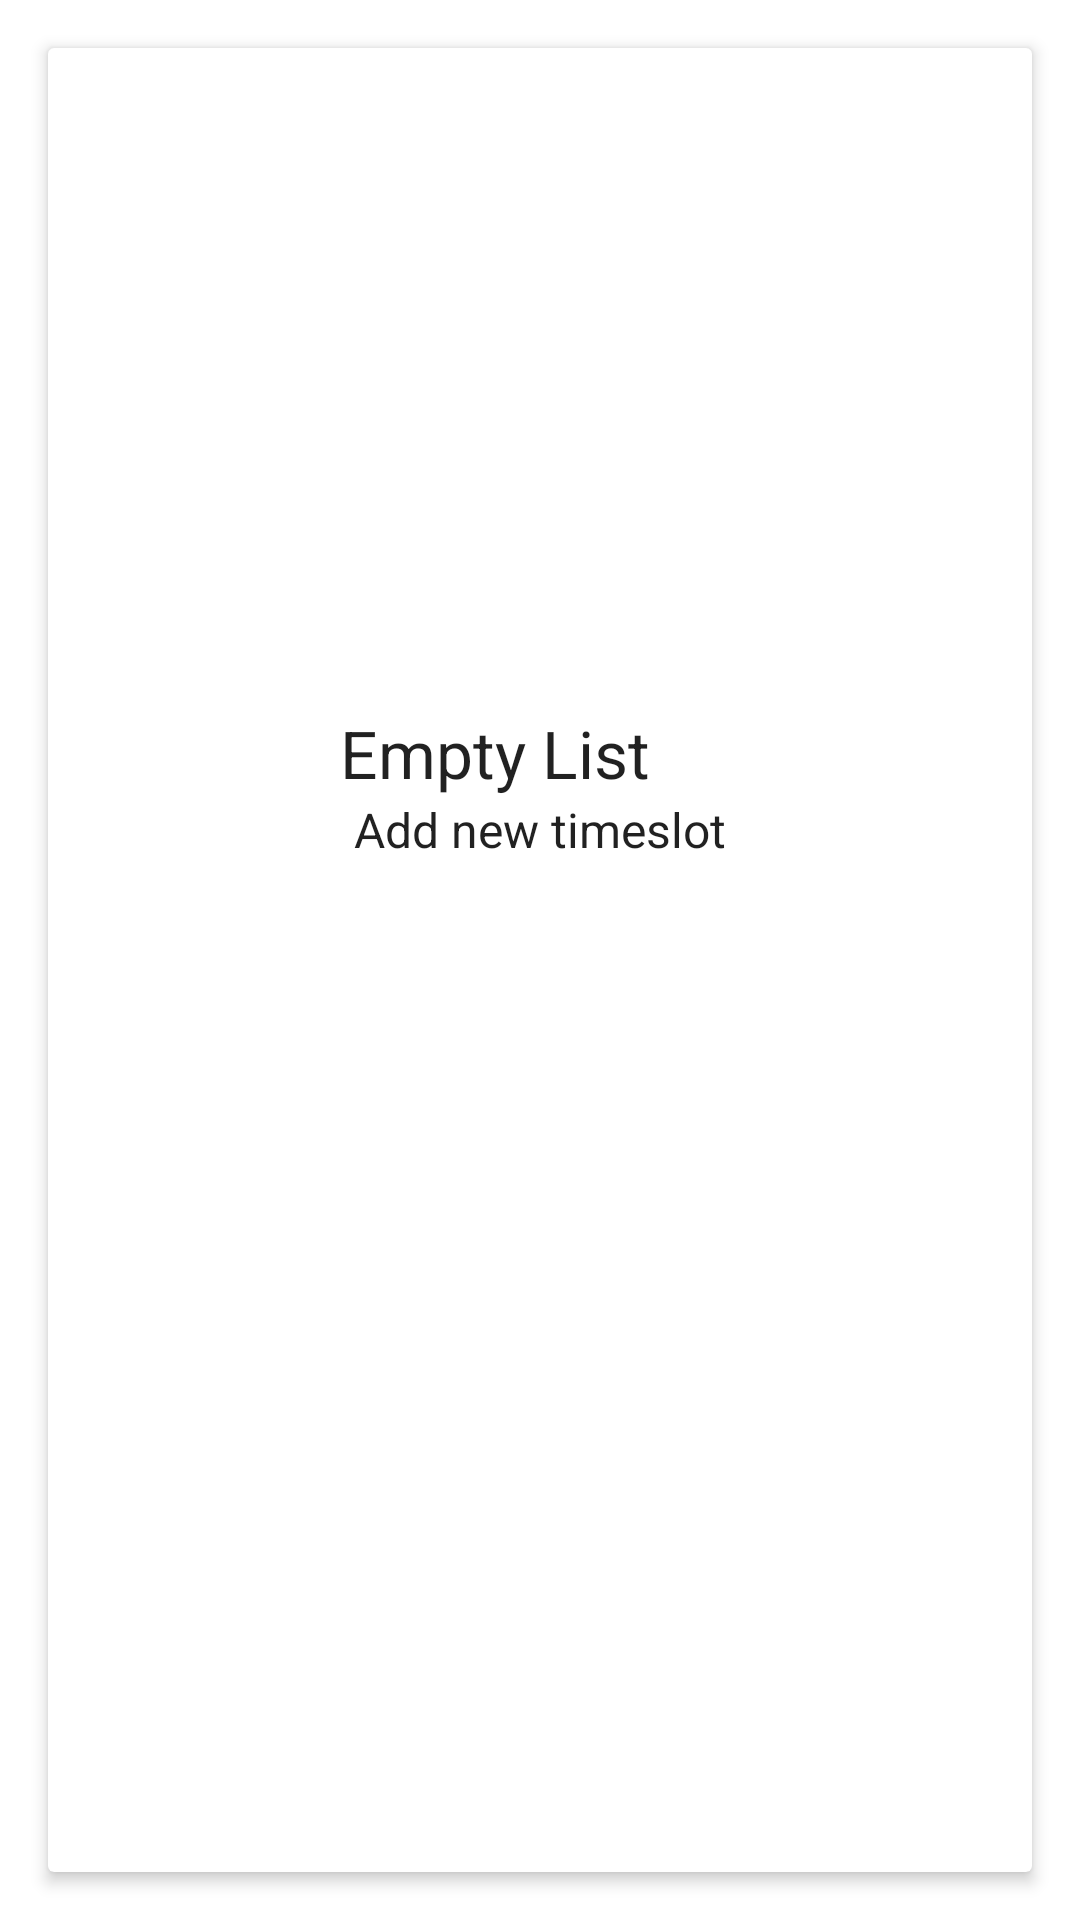

The Android layout XML behind this screen, and the referenced resources:
<!-- AndroidManifest.xml: application theme Theme.ShowProfileActivity -->
<!-- res/layout/empty_fragment.xml -->
<?xml version="1.0" encoding="utf-8"?>
<LinearLayout xmlns:android="http://schemas.android.com/apk/res/android"
    android:layout_width="match_parent"
    android:layout_height="wrap_content"
    xmlns:app="http://schemas.android.com/apk/res-auto"
    android:orientation="horizontal">

    <androidx.cardview.widget.CardView
        android:layout_width="match_parent"
        android:layout_height="match_parent"
        android:layout_gravity="center"
        android:layout_margin="16dp"
        android:id="@+id/card_view_outer"
        app:cardElevation="3dp">


        <LinearLayout
            android:layout_width="match_parent"
            android:layout_height="167dp"
            android:layout_gravity="center"

            android:orientation="vertical">
            <TextView
                android:id="@+id/card_title"
                android:layout_width="133dp"
                android:layout_height="wrap_content"
                android:layout_gravity="center"
                android:layout_margin="@dimen/text_margin"
                android:text="@string/emptylist"
                android:textAppearance="@style/TextAppearance.AppCompat.Large" />

            <TextView
                android:id="@+id/card_date"
                android:layout_width="wrap_content"
                android:layout_height="74dp"
                android:layout_gravity="center"
                android:text="@string/empty_add"
                android:textAppearance="?attr/textAppearanceListItem" />

        </LinearLayout>

    </androidx.cardview.widget.CardView>

</LinearLayout>
<!-- resources referenced by this layout -->
<resources>
  <string name="empty_add">Add new timeslot</string>
  <string name="emptylist">Empty List</string>
  <style name="Theme.ShowProfileActivity" parent="Theme.MaterialComponents.DayNight.DarkActionBar">
          
          <item name="colorPrimary">@color/purple_500</item>
          <item name="colorPrimaryVariant">@color/purple_700</item>
          <item name="colorOnPrimary">@color/white</item>
          
          <item name="colorSecondary">@color/teal_200</item>
          <item name="colorSecondaryVariant">@color/teal_700</item>
          <item name="colorOnSecondary">@color/black</item>
          
          <item name="android:statusBarColor" tools:targetApi="l">?attr/colorPrimaryVariant</item>
          
      </style>
  <color name="purple_500">#FF6200EE</color>
  <color name="purple_700">#FF3700B3</color>
  <color name="white">#FFFFFFFF</color>
  <color name="teal_200">#FF03DAC5</color>
  <color name="teal_700">#FF018786</color>
  <color name="black">#FF000000</color>
</resources>
